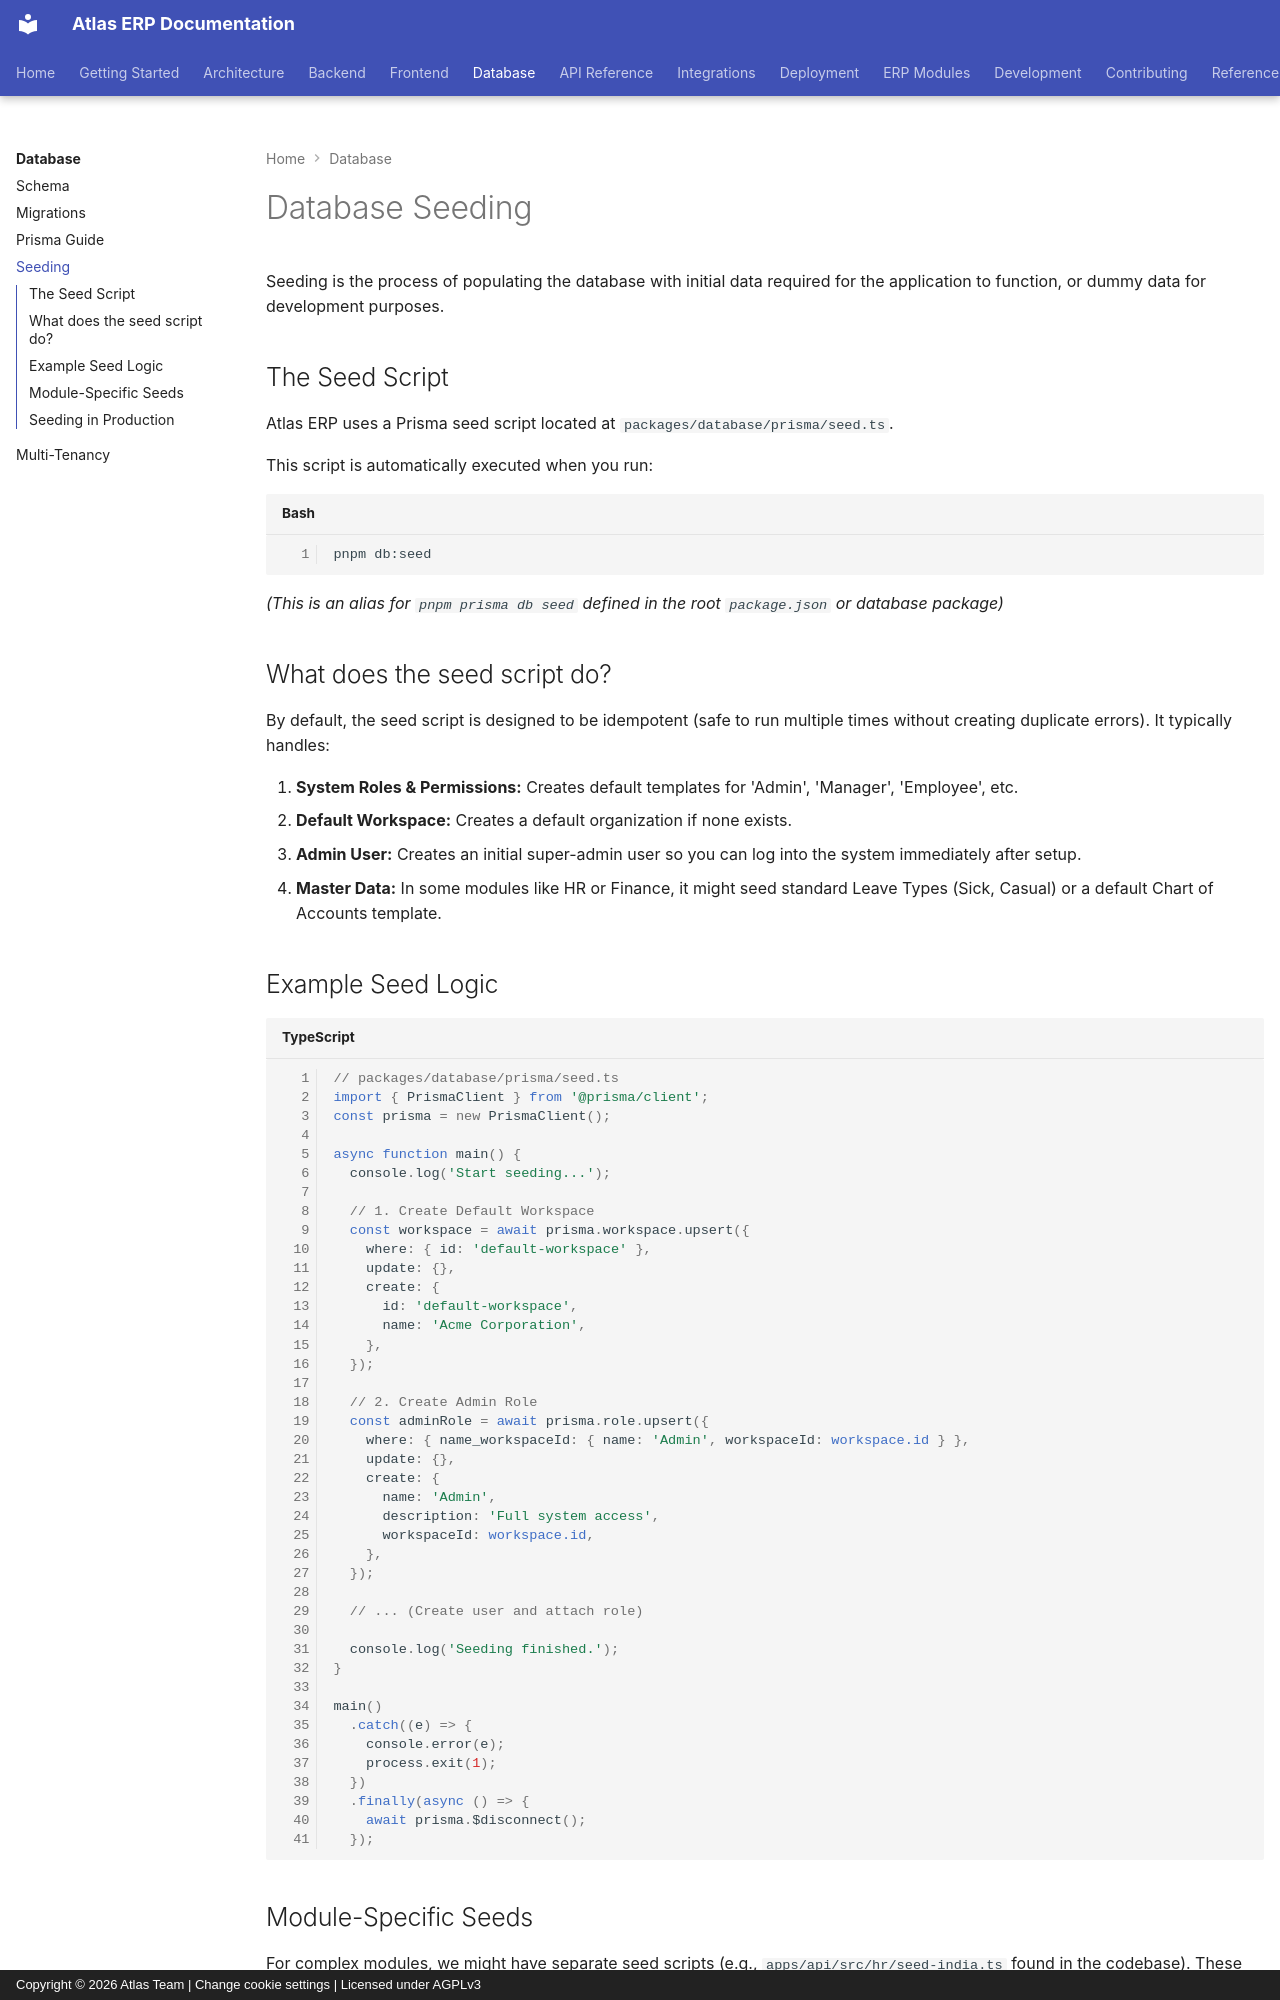

repository: VaibhavDaveDev/Atlas · page: database/seeding/index.html · generator: mkdocs · copyright: Copyright © 2026 Atlas Team | Change cookie settings | Licensed under AGPLv3

# Database Seeding

Seeding is the process of populating the database with initial data required for the application to function, or dummy data for development purposes.

## The Seed Script

Atlas ERP uses a Prisma seed script located at `packages/database/prisma/seed.ts`. 

This script is automatically executed when you run:
```bash
pnpm db:seed
```
*(This is an alias for `pnpm prisma db seed` defined in the root `package.json` or database package)*

## What does the seed script do?

By default, the seed script is designed to be idempotent (safe to run multiple times without creating duplicate errors). It typically handles:

1. **System Roles & Permissions:** Creates default templates for 'Admin', 'Manager', 'Employee', etc.
2. **Default Workspace:** Creates a default organization if none exists.
3. **Admin User:** Creates an initial super-admin user so you can log into the system immediately after setup.
4. **Master Data:** In some modules like HR or Finance, it might seed standard Leave Types (Sick, Casual) or a default Chart of Accounts template.

## Example Seed Logic

```typescript
// packages/database/prisma/seed.ts
import { PrismaClient } from '@prisma/client';
const prisma = new PrismaClient();

async function main() {
  console.log('Start seeding...');

  // 1. Create Default Workspace
  const workspace = await prisma.workspace.upsert({
    where: { id: 'default-workspace' },
    update: {},
    create: {
      id: 'default-workspace',
      name: 'Acme Corporation',
    },
  });

  // 2. Create Admin Role
  const adminRole = await prisma.role.upsert({
    where: { name_workspaceId: { name: 'Admin', workspaceId: workspace.id } },
    update: {},
    create: {
      name: 'Admin',
      description: 'Full system access',
      workspaceId: workspace.id,
    },
  });

  // ... (Create user and attach role)

  console.log('Seeding finished.');
}

main()
  .catch((e) => {
    console.error(e);
    process.exit(1);
  })
  .finally(async () => {
    await prisma.$disconnect();
  });
```
